The GitHub repository mrafin/CAPSTONE-PROJECT contains a labelled image folder "Dataset" with 7 categories: ayam betutu, gudeg, kerak telor, rendang, rujak cingur, sate madura, seblak. Examples follow, each with its label.

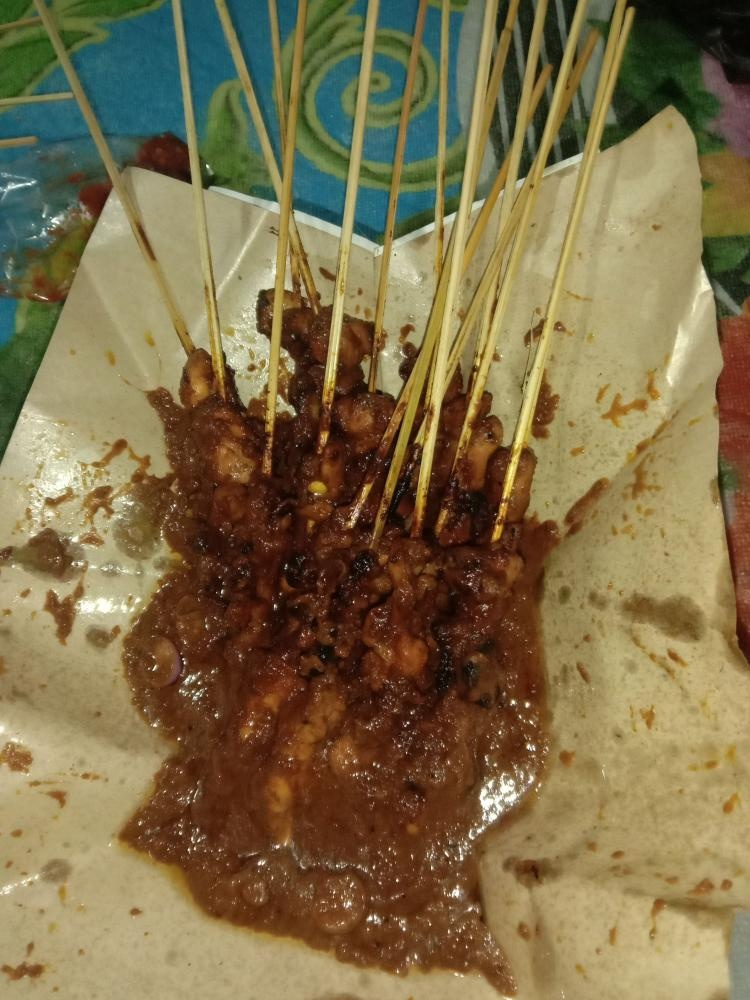
Label: sate madura

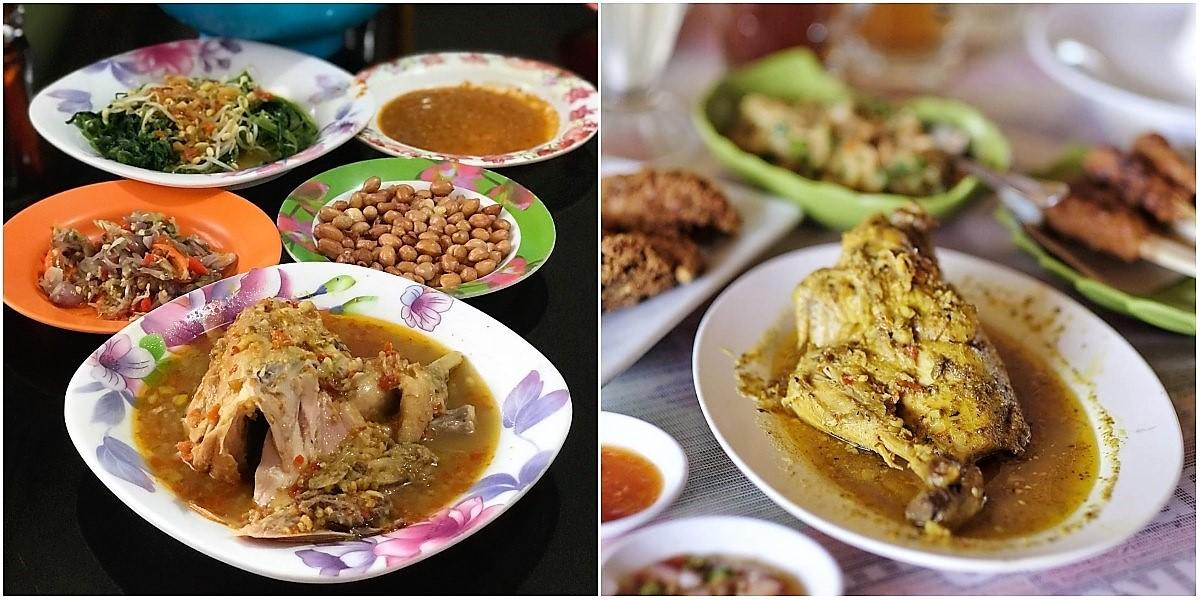
Label: ayam betutu

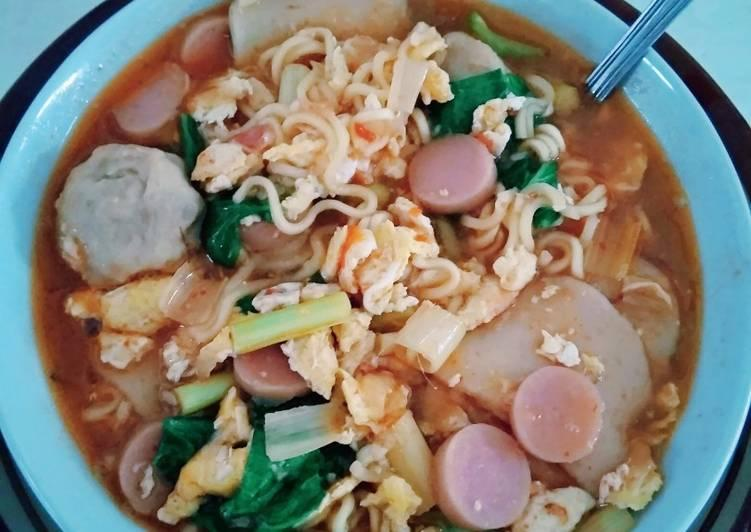
Label: seblak

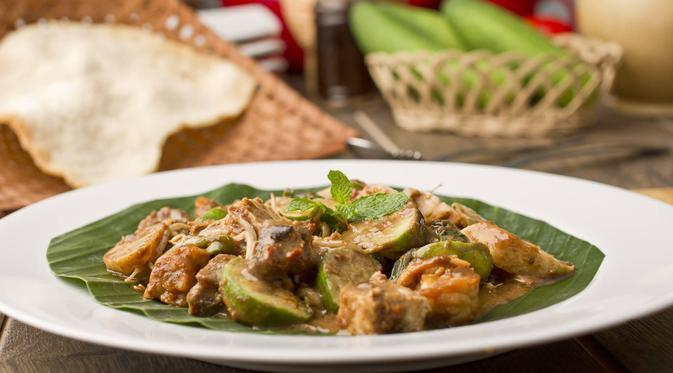
Label: rujak cingur

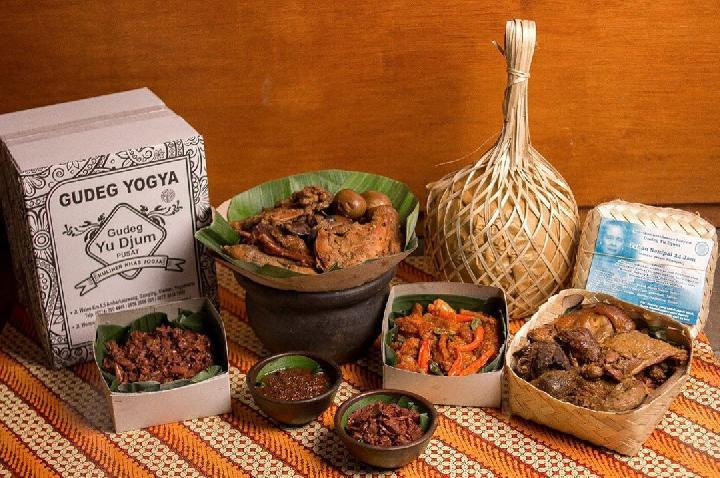
Label: gudeg

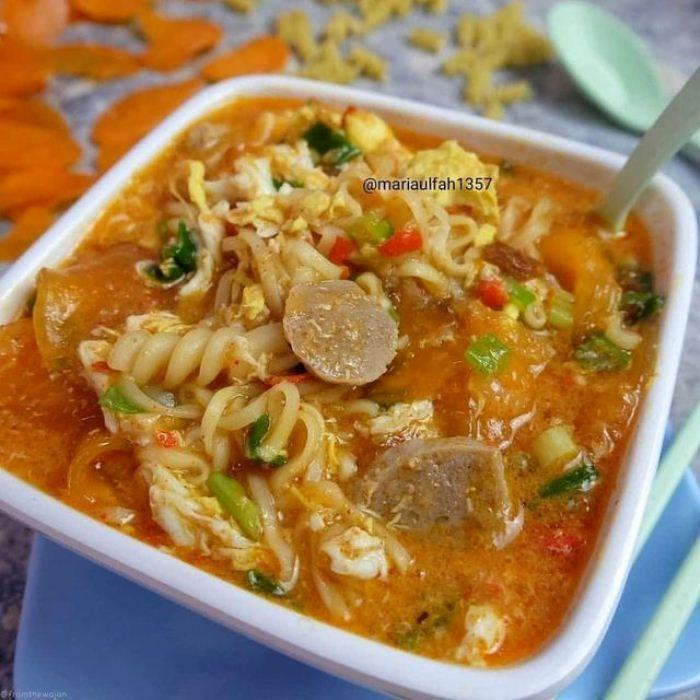
Label: seblak
